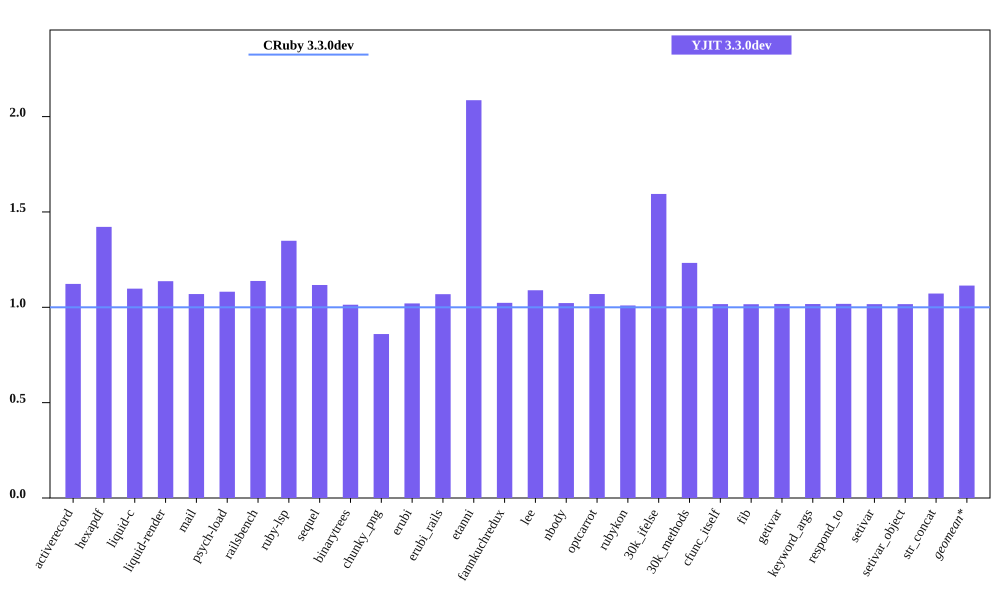

The data file committed next to this chart (first rows):
bench, CRuby 3.3.0dev mem (MiB), YJIT 3.3.0dev mem (MiB), Inline Code, Outlined Code, YJIT Mem overhead
activerecord, 54.27, 60.93, 1, 1
hexapdf, 261.6, 371.9, 2, 2
liquid-c, 40.64, 44.62, 1, 1
liquid-render, 36.72, 41.75, 1, 1
mail, 48.56, 51.93, 1, 1
psych-load, 36.05, 39.0, 1, 1
railsbench, 104.1, 118.5, 3, 3
ruby-lsp, 94.69, 127.7, 5, 5
sequel, 42.38, 47.34, 1, 1
binarytrees, 29.73, 30.13, 1, 1
chunky_png, 53.46, 45.96, 1, 1
erubi, 115, 117.4, 1, 1
erubi_rails, 101, 108, 2, 2
etanni, 74.89, 156.2, 1, 1
fannkuchredux, 24.05, 24.62, 1, 1
lee, 34.31, 37.38, 1, 1
nbody, 24, 24.53, 1, 1
optcarrot, 58.55, 62.63, 1, 1
rubykon, 58.07, 58.63, 1, 1
30k_ifelse, 65.66, 104.7, 5, 5
30k_methods, 55.85, 68.85, 2, 2
cfunc_itself, 23.96, 24.37, 1, 1
fib, 23.96, 24.35, 1, 1
getivar, 23.97, 24.39, 1, 1
keyword_args, 23.96, 24.38, 1, 1
respond_to, 24.04, 24.47, 1, 1
setivar, 24.04, 24.43, 1, 1
setivar_object, 23.97, 24.37, 1, 1
str_concat, 106.7, 114.4, 1, 1
